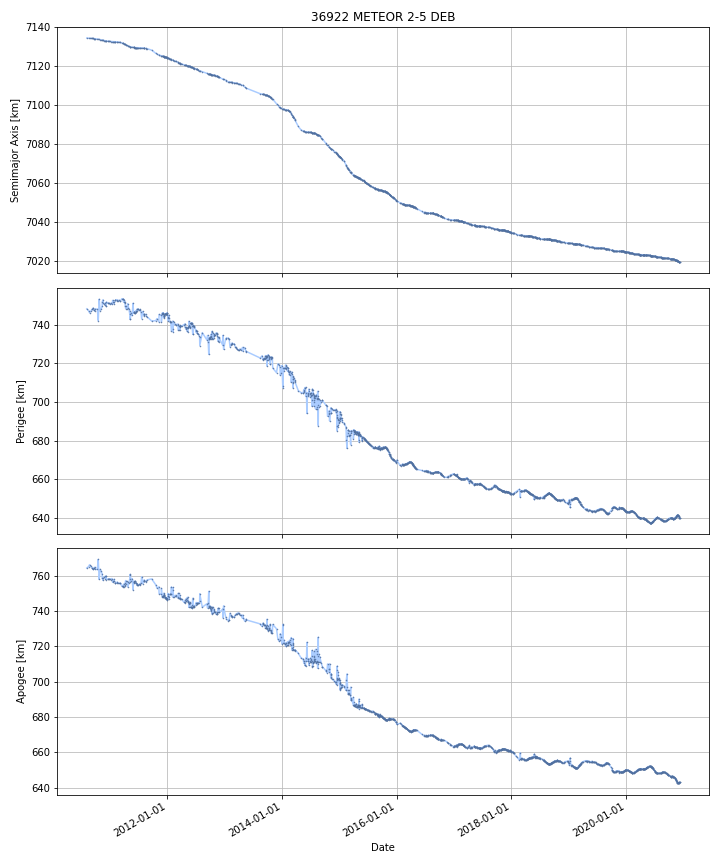

Values plotted in this chart, from the file beside it:
DATE, SEMIMAJOR_AXIS, PERIAPSIS, APOAPSIS, DOT_SEMIMAJOR_AXIS, DOT_PERIAPSIS, DOT_APOAPSIS
2010-08-07, 7134, 748.2, 764.4, , , 
2010-08-08, 7134, 748.1, 764.5, -0.006471, -0.08333, 0.07039
2010-08-09, 7134, 748, 764.5, -0.006471, -0.08333, 0.07039
2010-08-10, 7134, 748, 764.6, -0.006471, -0.08333, 0.07039
2010-08-11, 7134, 747.9, 764.7, -0.006471, -0.08333, 0.07039
2010-08-12, 7134, 747.8, 764.7, -0.006471, -0.08333, 0.07039
2010-08-13, 7134, 747.7, 764.8, -0.006471, -0.08333, 0.07039
2010-08-14, 7134, 747.6, 764.9, -0.006471, -0.08333, 0.07039
2010-08-15, 7134, 747.5, 764.9, -0.006471, -0.08333, 0.07039
2010-08-16, 7134, 747.5, 765, -0.006471, -0.08333, 0.07039
2010-08-17, 7134, 747.4, 765.1, -0.006471, -0.08333, 0.07039
2010-08-18, 7134, 747.3, 765.2, -0.006471, -0.08333, 0.07039
2010-08-19, 7134, 747.2, 765.2, -0.006452, -0.09922, 0.08632
2010-08-20, 7134, 747, 765.4, -0.00633, -0.2044, 0.1917
2010-08-21, 7134, 746.8, 765.6, -0.00633, -0.2044, 0.1917
2010-08-22, 7134, 746.6, 765.8, -0.00633, -0.2044, 0.1917
2010-08-23, 7134, 746.4, 766, -0.00633, -0.2044, 0.1917
2010-08-24, 7134, 746.2, 766.2, -0.00633, -0.2044, 0.1917
2010-08-25, 7134, 746.2, 766.1, -0.004621, 0.07579, -0.08503
2010-08-26, 7134, 746.3, 766, -0.004478, 0.09933, -0.1083
2010-08-27, 7134, 746.4, 765.9, -0.004478, 0.09933, -0.1083
2010-08-28, 7134, 746.5, 765.8, -0.004478, 0.09933, -0.1083
2010-08-29, 7134, 746.6, 765.7, -0.004478, 0.09933, -0.1083
2010-08-30, 7134, 746.7, 765.6, -0.004478, 0.09933, -0.1083
2010-08-31, 7134, 746.8, 765.5, -0.004478, 0.09933, -0.1083
2010-09-01, 7134, 746.9, 765.3, -0.004318, 0.1115, -0.1201
2010-09-02, 7134, 747.1, 765.2, -0.004224, 0.1187, -0.1271
2010-09-03, 7134, 747.2, 765.1, -0.004224, 0.1187, -0.1271
2010-09-04, 7134, 747.3, 765, -0.004224, 0.1187, -0.1271
2010-09-05, 7134, 747.4, 764.8, -0.004224, 0.1187, -0.1271
2010-09-06, 7134, 747.5, 764.7, -0.004224, 0.1187, -0.1271
2010-09-07, 7134, 747.7, 764.6, -0.004224, 0.1187, -0.1271
2010-09-08, 7134, 747.8, 764.5, -0.004224, 0.1187, -0.1271
2010-09-09, 7134, 747.9, 764.3, -0.004224, 0.1187, -0.1271
2010-09-10, 7134, 747.9, 764.3, -0.004418, 0.02614, -0.03497
2010-09-11, 7134, 747.9, 764.3, -0.004512, -0.01918, 0.01016
2010-09-12, 7134, 748, 764.2, -0.007363, 0.1178, -0.1326
2010-09-13, 7134, 748.2, 764, -0.008436, 0.1694, -0.1863
2010-09-14, 7134, 748.4, 763.8, -0.008436, 0.1694, -0.1863
2010-09-15, 7134, 748.5, 763.6, -0.008436, 0.1694, -0.1863
2010-09-16, 7134, 748.4, 763.7, -0.007809, -0.1413, 0.1256
2010-09-17, 7134, 748.2, 763.9, -0.009311, -0.1718, 0.1532
2010-09-18, 7134, 748, 764, -0.009311, -0.1718, 0.1532
2010-09-19, 7134, 747.9, 764.2, -0.009311, -0.1718, 0.1532
2010-09-20, 7134, 747.7, 764.3, -0.009311, -0.1718, 0.1532
2010-09-21, 7134, 747.5, 764.5, -0.008955, -0.1702, 0.1523
2010-09-22, 7134, 747.5, 764.6, -0.00956, -0.0803, 0.06118
2010-09-23, 7134, 747.4, 764.6, -0.00956, -0.0803, 0.06118
2010-09-24, 7134, 747.3, 764.7, -0.00956, -0.0803, 0.06118
2010-09-25, 7134, 747.2, 764.7, -0.00956, -0.0803, 0.06118
2010-09-26, 7134, 747.4, 764.6, -0.01095, 0.1593, -0.1812
2010-09-27, 7134, 747.6, 764.3, -0.01137, 0.2319, -0.2547
2010-09-28, 7134, 747.8, 764.1, -0.01137, 0.2319, -0.2547
2010-09-29, 7134, 748.1, 763.8, -0.01137, 0.2319, -0.2547
2010-09-30, 7134, 748.2, 763.6, -0.01154, 0.1348, -0.1579
2010-10-01, 7134, 748.2, 763.6, -0.01179, -0.01551, -0.008074
2010-10-02, 7134, 748.2, 763.6, -0.01179, -0.01551, -0.008074
2010-10-03, 7134, 748.2, 763.6, -0.01179, -0.01551, -0.008074
2010-10-04, 7134, 748.1, 763.6, -0.01179, -0.01551, -0.008074
2010-10-05, 7134, 748.1, 763.6, -0.01179, -0.01551, -0.008074
... 3,716 more rows
